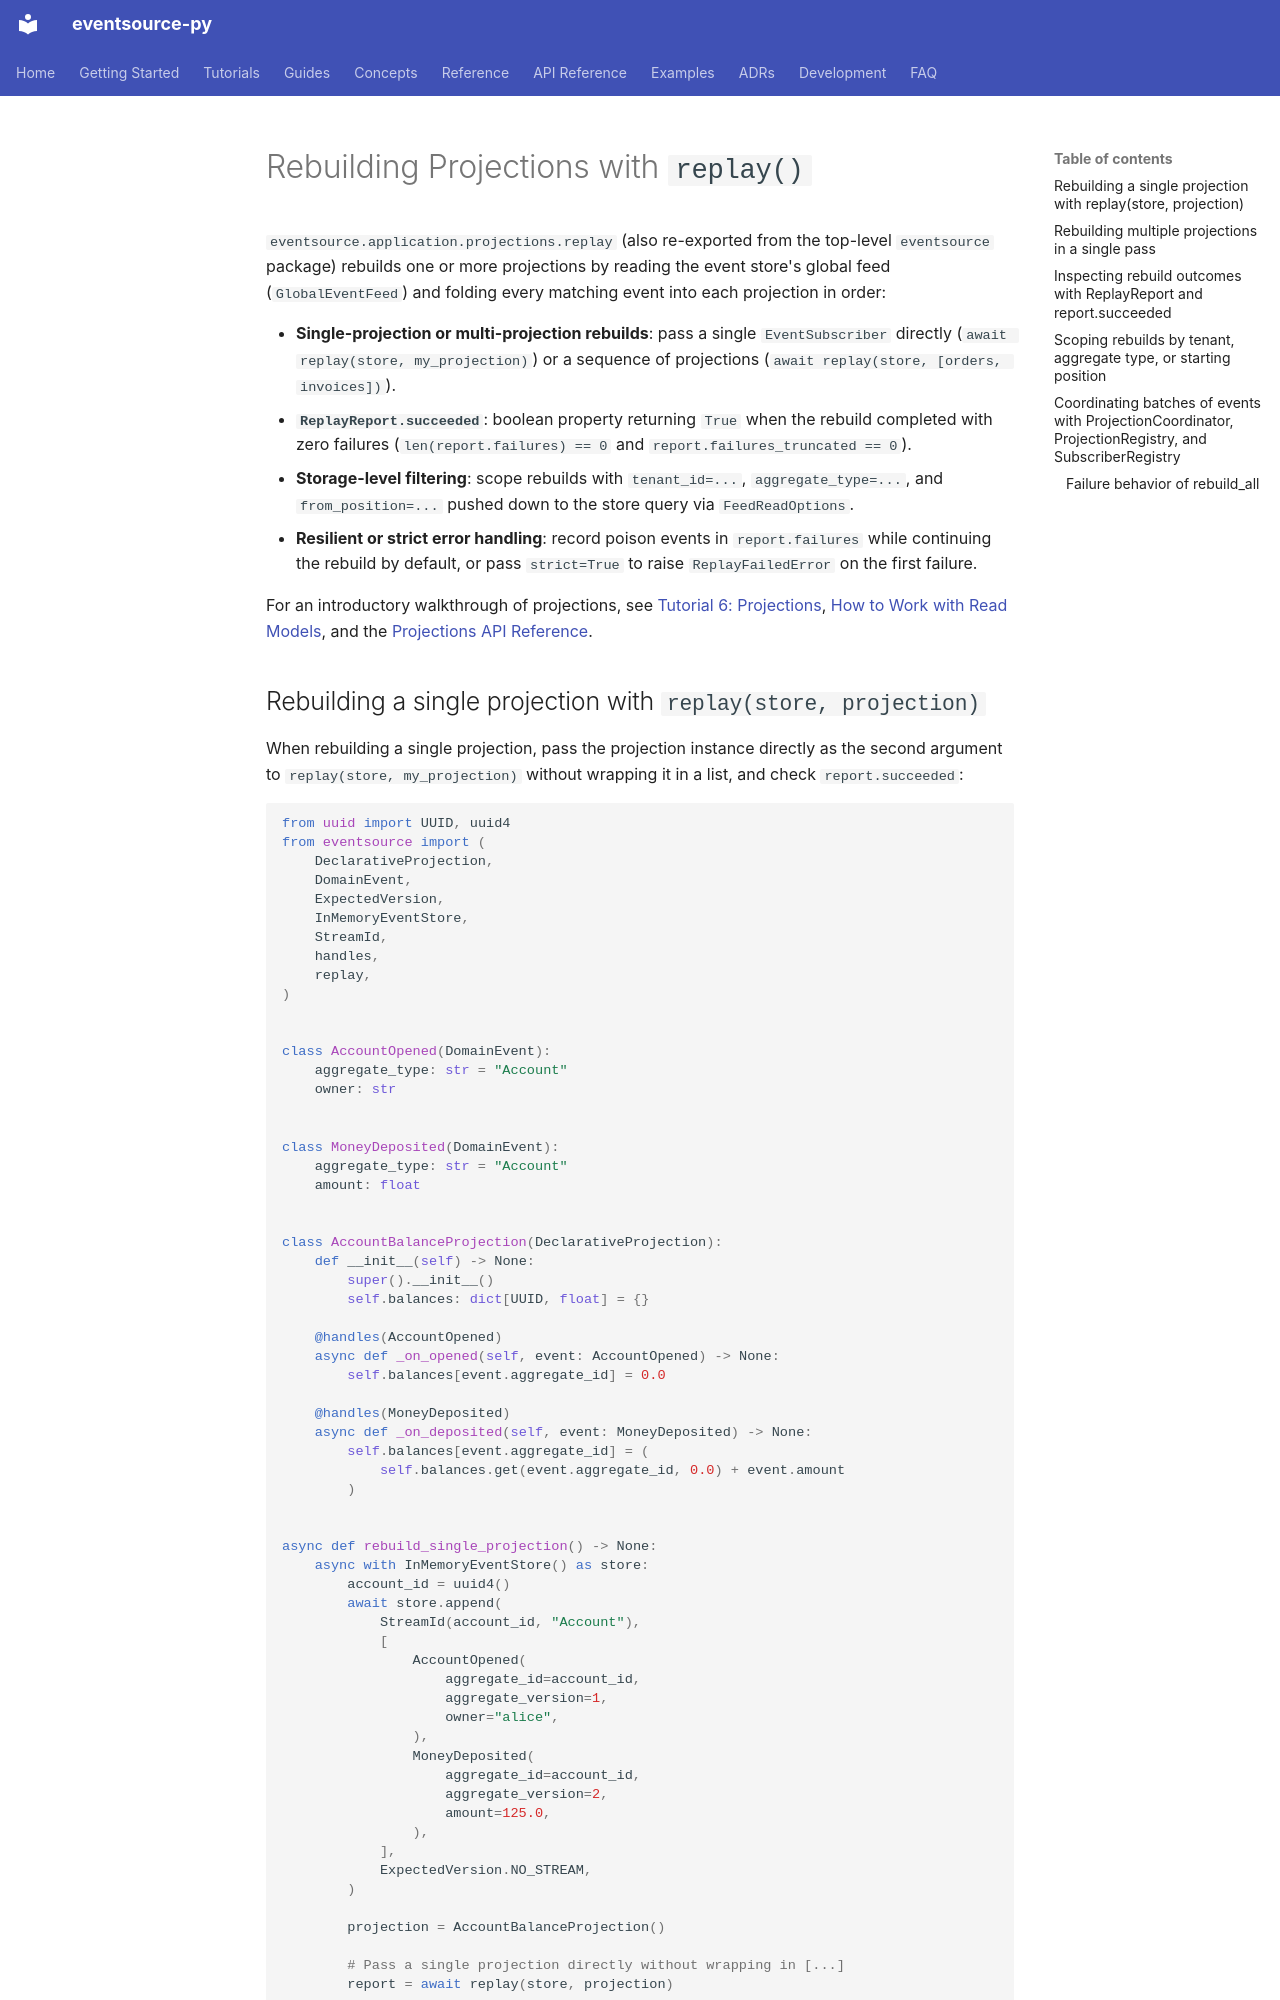

repository: tyevans/eventsource-py · page: guides/projections/index.html · generator: mkdocs

# Rebuilding Projections with `replay()`

`eventsource.application.projections.replay` (also re-exported from the top-level
`eventsource` package) rebuilds one or more projections by reading the event
store's global feed (`GlobalEventFeed`) and folding every matching event into
each projection in order:

- **Single-projection or multi-projection rebuilds**: pass a single
  `EventSubscriber` directly (`await replay(store, my_projection)`) or a sequence
  of projections (`await replay(store, [orders, invoices])`).
- **`ReplayReport.succeeded`**: boolean property returning `True` when the
  rebuild completed with zero failures (`len(report.failures) == 0` and
  `report.failures_truncated == 0`).
- **Storage-level filtering**: scope rebuilds with `tenant_id=...`,
  `aggregate_type=...`, and `from_position=...` pushed down to the store query via
  `FeedReadOptions`.
- **Resilient or strict error handling**: record poison events in
  `report.failures` while continuing the rebuild by default, or pass
  `strict=True` to raise `ReplayFailedError` on the first failure.

For an introductory walkthrough of projections, see
[Tutorial 6: Projections](../tutorials/06-projections.md),
[How to Work with Read Models](read-models.md), and the
[Projections API Reference](../api/projections.md).

## Rebuilding a single projection with `replay(store, projection)`

When rebuilding a single projection, pass the projection instance directly as
the second argument to `replay(store, my_projection)` without wrapping it in a
list, and check `report.succeeded`:

```python
from uuid import UUID, uuid4
from eventsource import (
    DeclarativeProjection,
    DomainEvent,
    ExpectedVersion,
    InMemoryEventStore,
    StreamId,
    handles,
    replay,
)


class AccountOpened(DomainEvent):
    aggregate_type: str = "Account"
    owner: str


class MoneyDeposited(DomainEvent):
    aggregate_type: str = "Account"
    amount: float


class AccountBalanceProjection(DeclarativeProjection):
    def __init__(self) -> None:
        super().__init__()
        self.balances: dict[UUID, float] = {}

    @handles(AccountOpened)
    async def _on_opened(self, event: AccountOpened) -> None:
        self.balances[event.aggregate_id] = 0.0

    @handles(MoneyDeposited)
    async def _on_deposited(self, event: MoneyDeposited) -> None:
        self.balances[event.aggregate_id] = (
            self.balances.get(event.aggregate_id, 0.0) + event.amount
        )


async def rebuild_single_projection() -> None:
    async with InMemoryEventStore() as store:
        account_id = uuid4()
        await store.append(
            StreamId(account_id, "Account"),
            [
                AccountOpened(
                    aggregate_id=account_id,
                    aggregate_version=1,
                    owner="alice",
                ),
                MoneyDeposited(
                    aggregate_id=account_id,
                    aggregate_version=2,
                    amount=125.0,
                ),
            ],
            ExpectedVersion.NO_STREAM,
        )

        projection = AccountBalanceProjection()

        # Pass a single projection directly without wrapping in [...]
        report = await replay(store, projection)

        assert report.succeeded is True
        assert report.applied == 2
        assert report.failed == 0
        assert projection.balances[account_id] == 125.0
```
